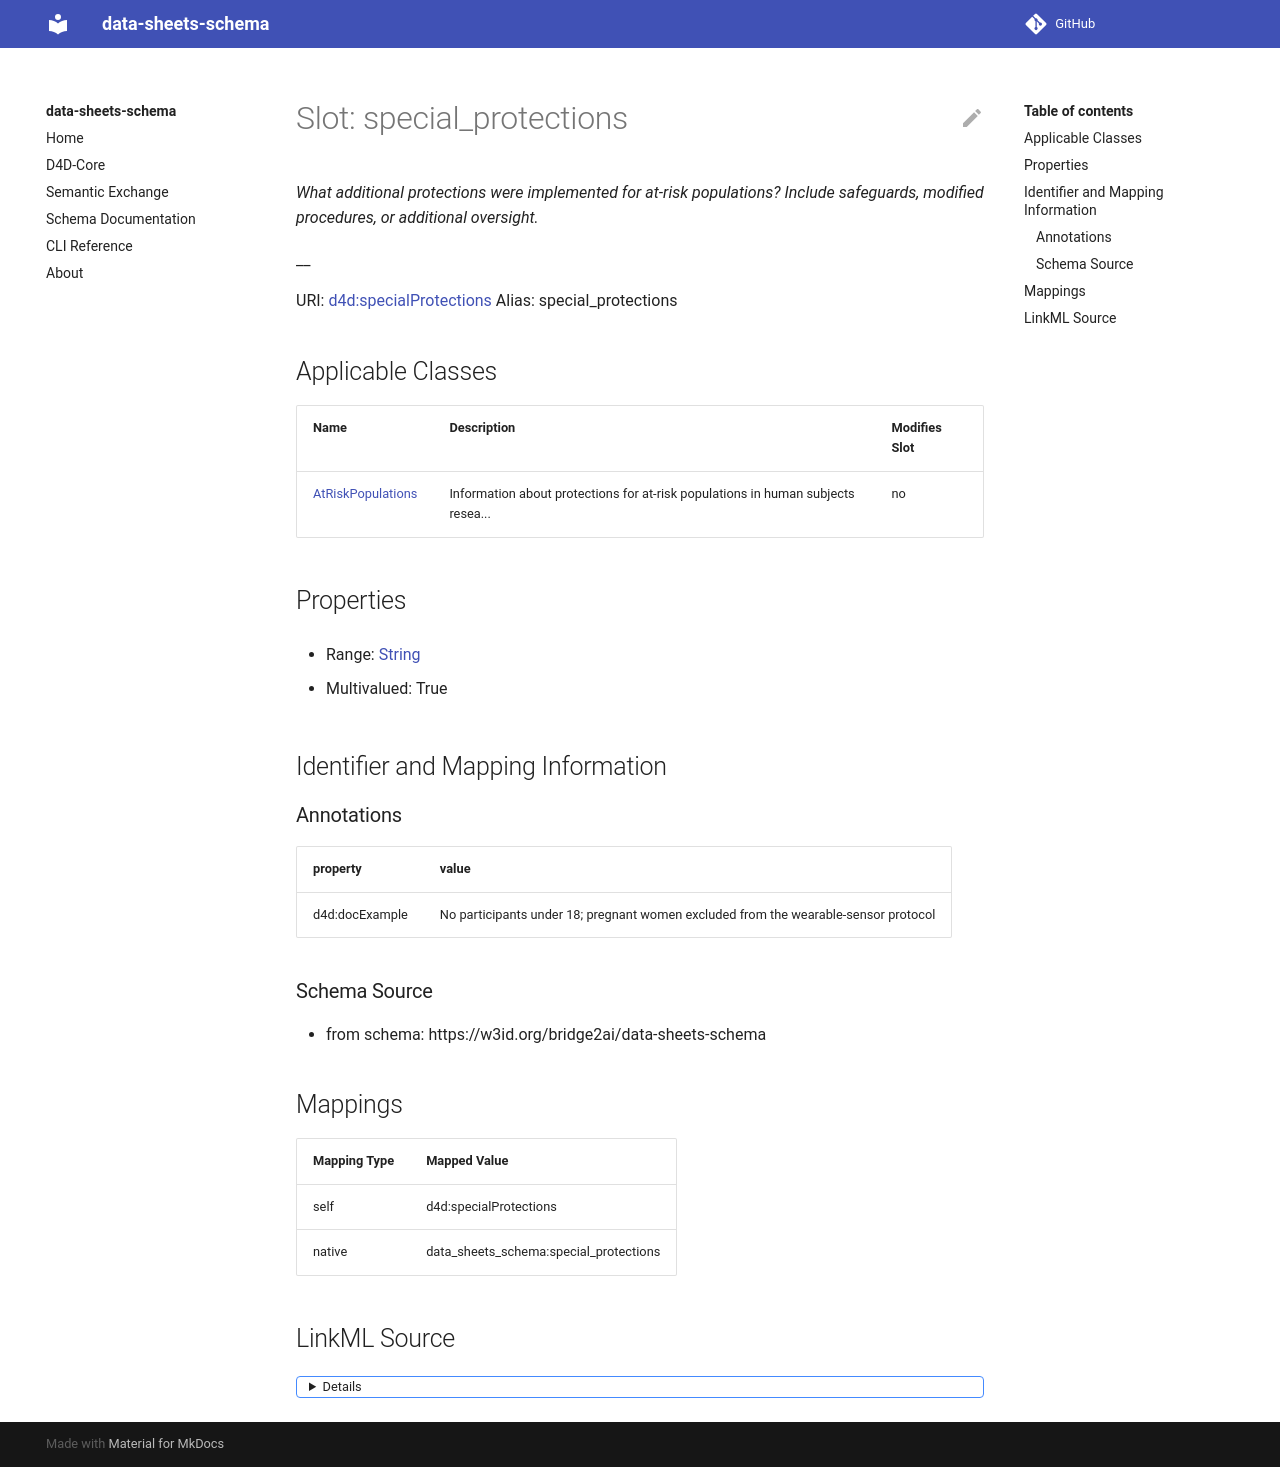

repository: bridge2ai/data-sheets-schema · page: special_protections/index.html · generator: mkdocs



# Slot: special_protections 


_What additional protections were implemented for vulnerable populations? Include safeguards, modified procedures, or additional oversight._

__





URI: [data_sheets_schema:special_protections](https://w3id.org/bridge2ai/data-sheets-schema/special_protections)
Alias: special_protections

<!-- no inheritance hierarchy -->





## Applicable Classes

| Name | Description | Modifies Slot |
| --- | --- | --- |
| [VulnerablePopulations](VulnerablePopulations.md) | Information about protections for vulnerable populations in human subjects re... |  no  |






## Properties

* Range: [String](String.md)

* Multivalued: True




## Identifier and Mapping Information






### Schema Source


* from schema: https://w3id.org/bridge2ai/data-sheets-schema




## Mappings

| Mapping Type | Mapped Value |
| ---  | ---  |
| self | data_sheets_schema:special_protections |
| native | data_sheets_schema:special_protections |




## LinkML Source

<details>
```yaml
name: special_protections
description: 'What additional protections were implemented for vulnerable populations?
  Include safeguards, modified procedures, or additional oversight.

  '
from_schema: https://w3id.org/bridge2ai/data-sheets-schema
rank: 1000
alias: special_protections
owner: VulnerablePopulations
domain_of:
- VulnerablePopulations
range: string
multivalued: true

```
</details>
